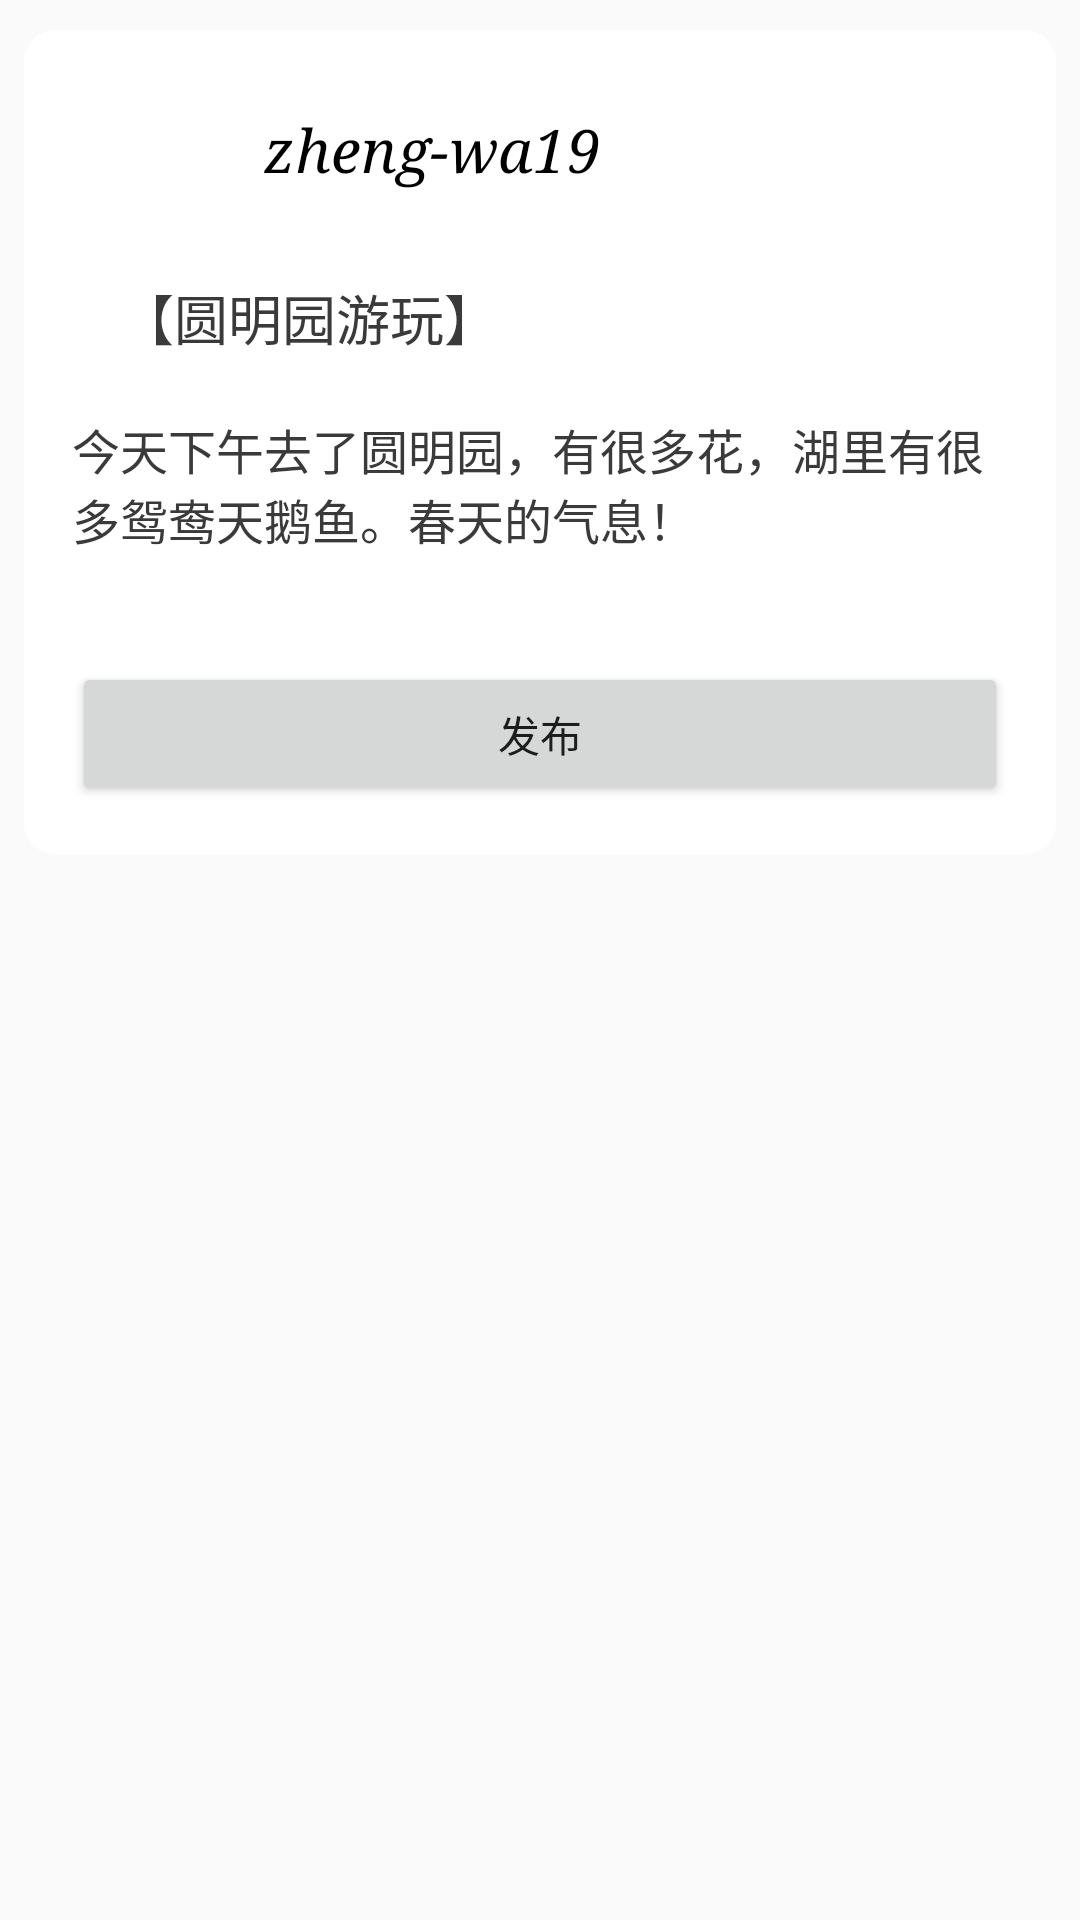

Produce the Android XML layout that renders to this screen, including the resource entries it uses.
<!-- AndroidManifest.xml: application theme Theme.CampusMoments -->
<!-- res/layout/fragment_add.xml -->
<?xml version="1.0" encoding="utf-8"?>
<androidx.constraintlayout.widget.ConstraintLayout xmlns:android="http://schemas.android.com/apk/res/android"
    xmlns:app="http://schemas.android.com/apk/res-auto"
    xmlns:tools="http://schemas.android.com/tools"
    android:layout_width="match_parent"
    android:layout_height="match_parent"
    tools:context=".PublishActivity">

    <LinearLayout
        android:layout_width="match_parent"
        android:layout_height="wrap_content"
        android:layout_marginStart="8dp"
        android:layout_marginTop="10dp"
        android:layout_marginEnd="8dp"
        android:background="@drawable/bg"
        android:orientation="vertical"
        android:padding="16dp"
        app:layout_constraintEnd_toEndOf="parent"
        app:layout_constraintStart_toStartOf="parent"
        app:layout_constraintTop_toTopOf="parent">


        <LinearLayout
            android:layout_width="match_parent"
            android:layout_height="wrap_content"
            android:layout_marginBottom="16dp"
            android:orientation="horizontal"
            tools:ignore="UseCompoundDrawables">

            <ImageView
                android:id="@+id/avatarImageView"
                android:layout_width="48dp"
                android:layout_height="48dp"
                android:contentDescription="@string/avatar_description"
                android:src="@drawable/avatar_1"
                tools:ignore="ImageContrastCheck" />

            <TextView
                android:id="@+id/usernameTextView"
                android:layout_width="wrap_content"
                android:layout_height="wrap_content"
                android:layout_gravity="center|start"
                android:layout_marginStart="16dp"
                android:fontFamily="serif"
                android:gravity="center|start"
                android:text="@string/username_default"
                android:textColor="@color/black"
                android:textSize="20sp"
                android:textStyle="normal|italic" />

        </LinearLayout>

        <EditText
            android:id="@+id/titleEditText"
            android:layout_width="match_parent"
            android:layout_height="wrap_content"
            android:layout_marginStart="16dp"
            android:layout_marginBottom="16dp"
            android:autofillHints=""
            android:background="@null"
            android:hint="@string/title_hint"
            android:inputType="textMultiLine|text"
            android:maxLength="20"
            android:minHeight="32dp"
            android:text="@string/default_moment_title"
            android:textColor="#3A3A3A"
            android:textSize="18sp"
            tools:ignore="TouchTargetSizeCheck" />

        <EditText
            android:id="@+id/contentEditText"
            android:layout_width="match_parent"
            android:layout_height="wrap_content"
            android:layout_marginBottom="16dp"
            android:autofillHints=""
            android:background="@null"
            android:hint="@string/content_hint"
            android:inputType="textMultiLine|text"
            android:maxLength="200"
            android:minHeight="32dp"
            android:text="@string/default_moment_text"
            android:textColor="#3A3A3A"
            android:textSize="16sp"
            tools:ignore="TouchTargetSizeCheck" />

        <LinearLayout
            android:id="@+id/pictureLinearLayout"
            android:layout_width="match_parent"
            android:layout_height="wrap_content"
            android:layout_marginTop="10dp"
            android:layout_marginBottom="10dp"
            android:orientation="vertical">

            <GridView
                android:id="@+id/pictureGridView"
                android:layout_width="match_parent"
                android:layout_height="wrap_content"
                android:gravity="center"
                android:horizontalSpacing="5dp"
                android:numColumns="3"
                android:stretchMode="columnWidth"
                android:verticalSpacing="5dp" />

        </LinearLayout>

        <Button
            android:id="@+id/publish_button"
            android:layout_width="match_parent"
            android:layout_height="wrap_content"
            android:text="@string/text_publish" />
    </LinearLayout>
</androidx.constraintlayout.widget.ConstraintLayout>
<!-- resources referenced by this layout -->
<resources>
  <color name="black">#FF000000</color>
  <!-- drawable bg (drawable) -->
  <?xml version="1.0" encoding="utf-8"?>
  <shape xmlns:android="http://schemas.android.com/apk/res/android"
      android:shape="rectangle">
  
      <corners android:radius="10dp"/>
  
      <solid android:color="#ffffff"/>
  
      <stroke android:width="1dp" android:color="#ffffff"/>
  
  </shape>
  <string name="avatar_description">avatar</string>
  <string name="content_hint">请在此处输入正文</string>
  <string name="default_moment_text">今天下午去了圆明园，有很多花，湖里有很多鸳鸯天鹅鱼。春天的气息！</string>
  <string name="default_moment_title">【圆明园游玩】</string>
  <string name="text_publish">发布</string>
  <string name="title_hint">请在此处输入标题</string>
  <string name="username_default">zheng-wa19</string>
  <style name="Theme.CampusMoments" parent="Theme.MaterialComponents.DayNight.NoActionBar.Bridge">
          
          <item name="colorPrimary">@color/purple_500</item>
          <item name="colorPrimaryVariant">@color/purple_700</item>
          <item name="colorOnPrimary">@color/white</item>
          
          <item name="colorSecondary">@color/teal_200</item>
          <item name="colorSecondaryVariant">@color/teal_700</item>
          <item name="colorOnSecondary">@color/black</item>
          
          <item name="android:statusBarColor">?attr/colorPrimaryVariant</item>
          
      </style>
  <color name="purple_500">#FF6200EE</color>
  <color name="purple_700">#FF3700B3</color>
  <color name="white">#FFFFFFFF</color>
  <color name="teal_200">#FF03DAC5</color>
  <color name="teal_700">#FF018786</color>
</resources>
